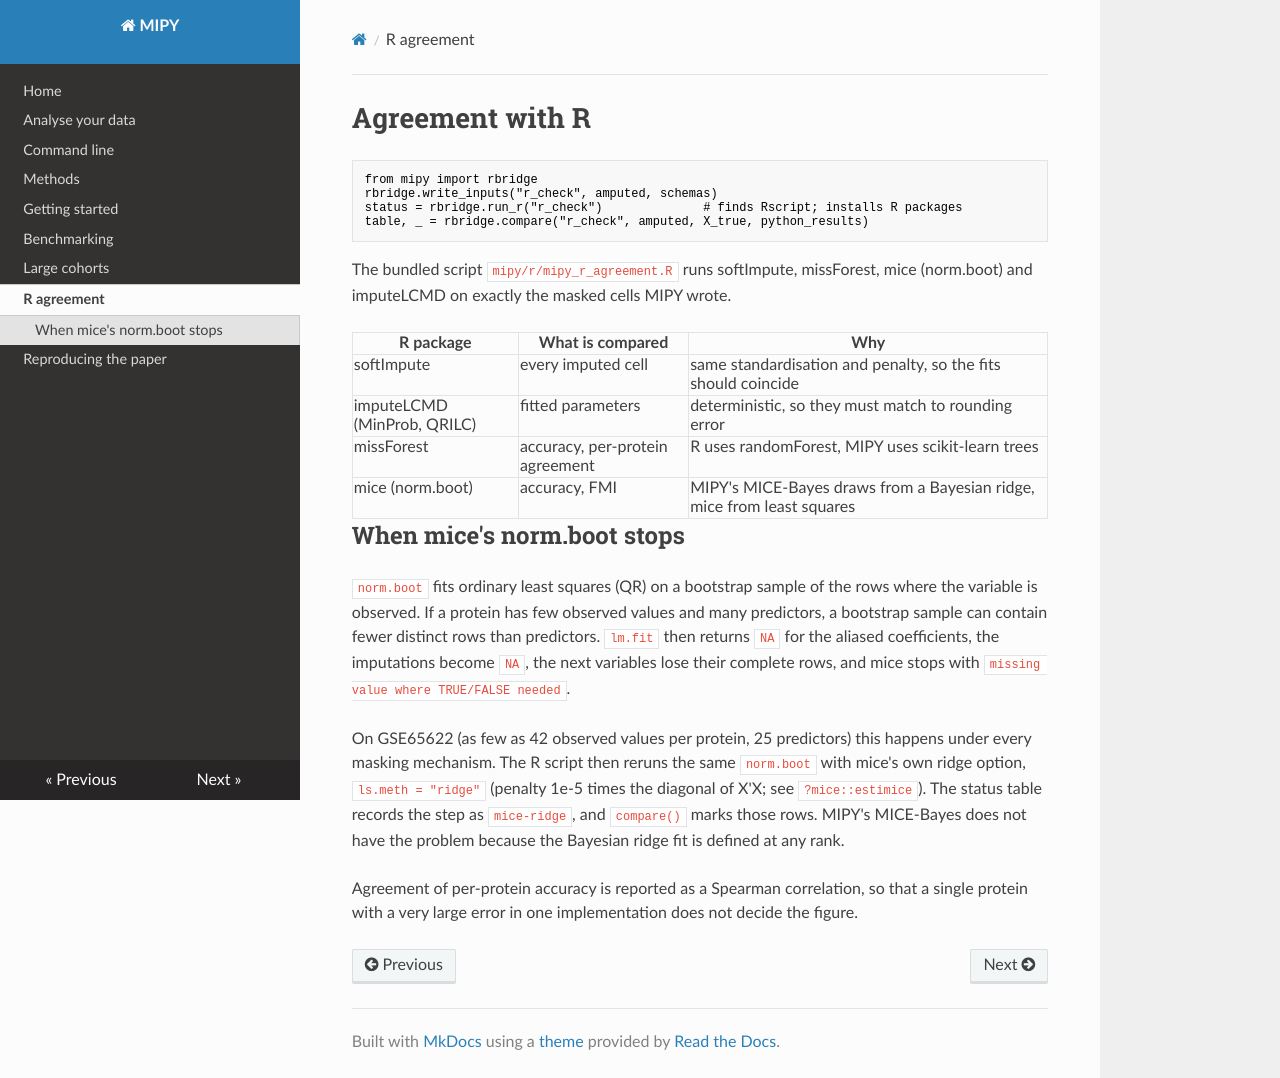

repository: neelesh2302-creator/mipy · page: r_agreement/index.html · generator: mkdocs

# Agreement with R

```python
from mipy import rbridge
rbridge.write_inputs("r_check", amputed, schemas)
status = rbridge.run_r("r_check")              # finds Rscript; installs R packages
table, _ = rbridge.compare("r_check", amputed, X_true, python_results)
```

The bundled script `mipy/r/mipy_r_agreement.R` runs softImpute, missForest,
mice (norm.boot) and imputeLCMD on exactly the masked cells MIPY wrote.

| R package | What is compared | Why |
|---|---|---|
| softImpute | every imputed cell | same standardisation and penalty, so the fits should coincide |
| imputeLCMD (MinProb, QRILC) | fitted parameters | deterministic, so they must match to rounding error |
| missForest | accuracy, per-protein agreement | R uses randomForest, MIPY uses scikit-learn trees |
| mice (norm.boot) | accuracy, FMI | MIPY's MICE-Bayes draws from a Bayesian ridge, mice from least squares |

## When mice's norm.boot stops

`norm.boot` fits ordinary least squares (QR) on a bootstrap sample of the
rows where the variable is observed. If a protein has few observed values
and many predictors, a bootstrap sample can contain fewer distinct rows than
predictors. `lm.fit` then returns `NA` for the aliased coefficients, the
imputations become `NA`, the next variables lose their complete rows, and
mice stops with `missing value where TRUE/FALSE needed`.

On GSE65622 (as few as 42 observed values per protein, 25 predictors) this
happens under every masking mechanism. The R script then reruns the same
`norm.boot` with mice's own ridge option, `ls.meth = "ridge"` (penalty
1e-5 times the diagonal of X'X; see `?mice::estimice`). The status table
records the step as `mice-ridge`, and `compare()` marks those rows. MIPY's
MICE-Bayes does not have the problem because the Bayesian ridge fit is
defined at any rank.

Agreement of per-protein accuracy is reported as a Spearman correlation,
so that a single protein with a very large error in one implementation does
not decide the figure.
